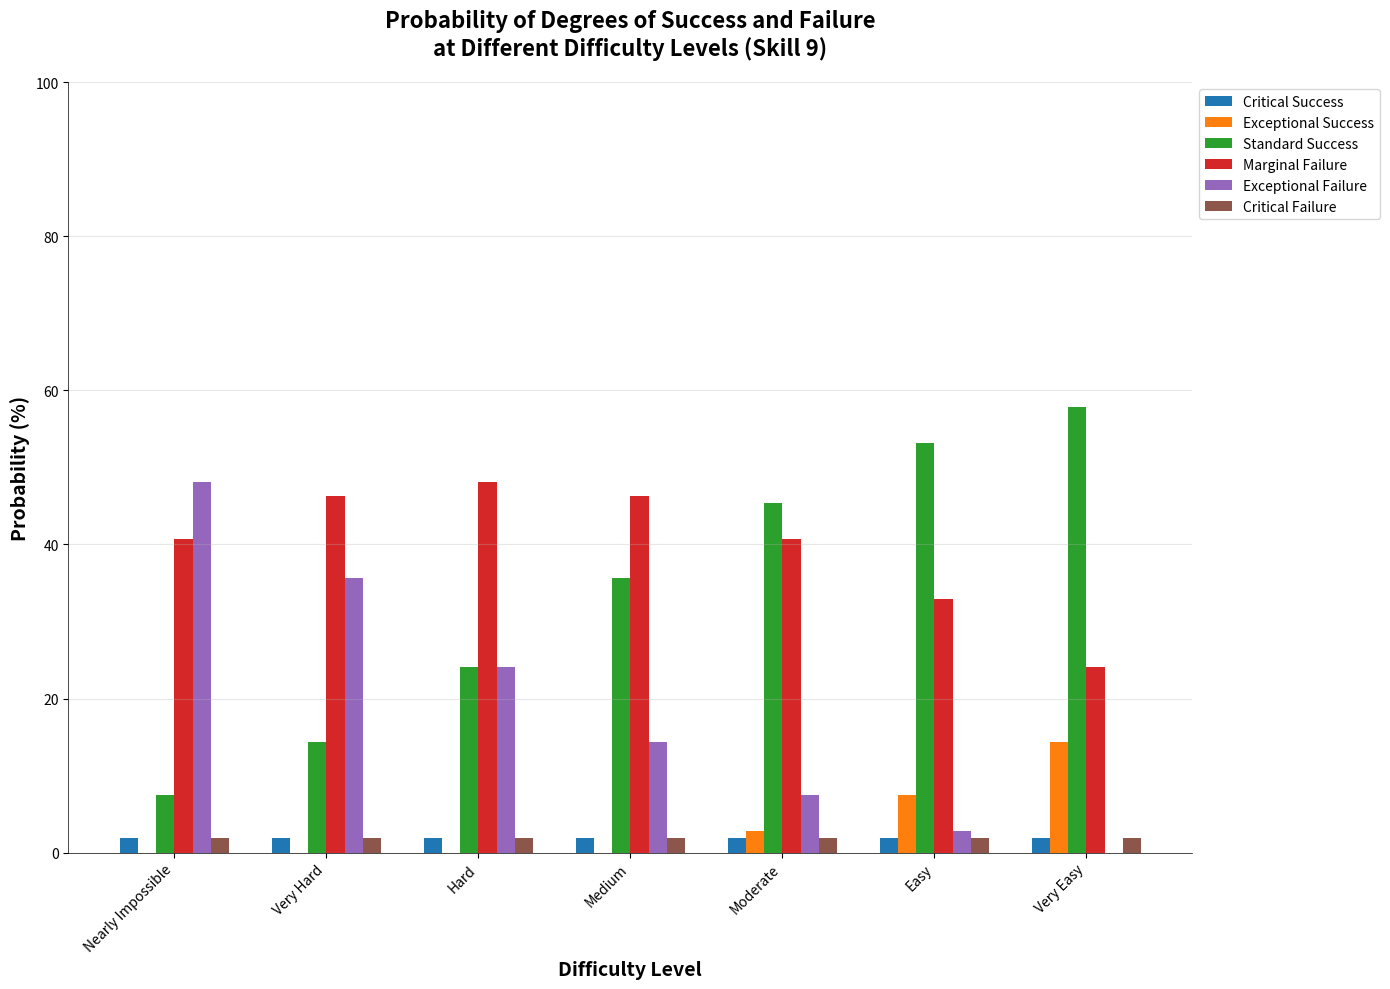

Python code for this plot: (Note: this script raises an exception after producing the figure.)
#!/usr/bin/env python3
# /// script
# dependencies = [
#     "matplotlib",
#     "numpy",
# ]
# ///

import matplotlib.pyplot as plt
import numpy as np

# 3d6 distribution data (roll value, frequency)
roll_data = [
    [3, 1],
    [4, 3],
    [5, 6],
    [6, 10],
    [7, 15],
    [8, 21],
    [9, 25],
    [10, 27],
    [11, 27],
    [12, 25],
    [13, 21],
    [14, 15],
    [15, 10],
    [16, 6],
    [17, 3],
    [18, 1]
]

# Difficulty levels with their modifiers and target numbers (based on skill 9)
difficulty_levels = [
    ("Nearly Impossible", -3, 6),
    ("Very Hard", -2, 7),
    ("Hard", -1, 8),
    ("Medium", 0, 9),
    ("Moderate", 1, 10),
    ("Easy", 2, 11),
    ("Very Easy", 3, 12)
]

# Colors for each difficulty level
colors = ['#FF0000', '#FF7F00', '#FFFF00', '#00FF00', '#0000FF', '#4B0082', '#9400D3']

# Function to calculate probabilities for each degree of success/failure
def calculate_probabilities(target):
    # Initialize counters for each category
    critical_success = 0
    exceptional_success = 0
    standard_success = 0
    marginal_failure = 0
    exceptional_failure = 0
    critical_failure = 0
    
    # Calculate probabilities for each roll
    for roll, frequency in roll_data:
        if roll in [3, 4]:  # Critical Success
            critical_success += frequency
        elif roll <= target - 5:  # Exceptional Success (5 or more below target)
            exceptional_success += frequency
        elif roll <= target:  # Standard Success (equal to target or 1-4 below)
            standard_success += frequency
        elif roll in [17, 18]:  # Critical Failure
            critical_failure += frequency
        elif roll >= target + 5:  # Exceptional Failure (5 or more above target)
            exceptional_failure += frequency
        else:  # Marginal Failure (1-4 above target)
            marginal_failure += frequency
    
    # Convert to percentages
    total = 216  # Total possible outcomes (6^3)
    return {
        'Critical Success': critical_success / total * 100,
        'Exceptional Success': exceptional_success / total * 100,
        'Standard Success': standard_success / total * 100,
        'Marginal Failure': marginal_failure / total * 100,
        'Exceptional Failure': exceptional_failure / total * 100,
        'Critical Failure': critical_failure / total * 100
    }

# Set up the plot
fig, ax = plt.subplots(figsize=(14, 10))

# Create bar chart for each difficulty level
x = np.arange(len(difficulty_levels))
bar_width = 0.12
categories = ['Critical Success', 'Exceptional Success', 'Standard Success', 
              'Marginal Failure', 'Exceptional Failure', 'Critical Failure']

# Calculate probabilities for each difficulty level
all_probabilities = []
for name, modifier, target in difficulty_levels:
    probs = calculate_probabilities(target)
    all_probabilities.append(probs)

# Plot bars for each category
for i, category in enumerate(categories):
    values = [probs[category] for probs in all_probabilities]
    ax.bar(x + i * bar_width, values, bar_width, label=category)

# Customize the plot
ax.set_xlabel('Difficulty Level', fontsize=14, fontweight='bold')
ax.set_ylabel('Probability (%)', fontsize=14, fontweight='bold')
ax.set_title('Probability of Degrees of Success and Failure\nat Different Difficulty Levels (Skill 9)', 
             fontsize=16, fontweight='bold', pad=20)

# Set x-axis labels
ax.set_xticks(x + bar_width * 2.5)
ax.set_xticklabels([name for name, _, _ in difficulty_levels], rotation=45, ha='right')

# Add legend
ax.legend(loc='upper left', bbox_to_anchor=(1, 1))

# Add grid
ax.grid(True, alpha=0.3, axis='y')

# Set axis limits
ax.set_ylim(0, 100)

# Add some styling
ax.spines['top'].set_visible(False)
ax.spines['right'].set_visible(False)
ax.spines['left'].set_linewidth(0.5)
ax.spines['bottom'].set_linewidth(0.5)

# Adjust layout to prevent clipping
plt.tight_layout()

# Save as SVG
plt.savefig('/Users/<user>/Documents/ttrpg/probability_distribution.svg', format='svg', bbox_inches='tight')
print("Graph saved as probability_distribution.svg")